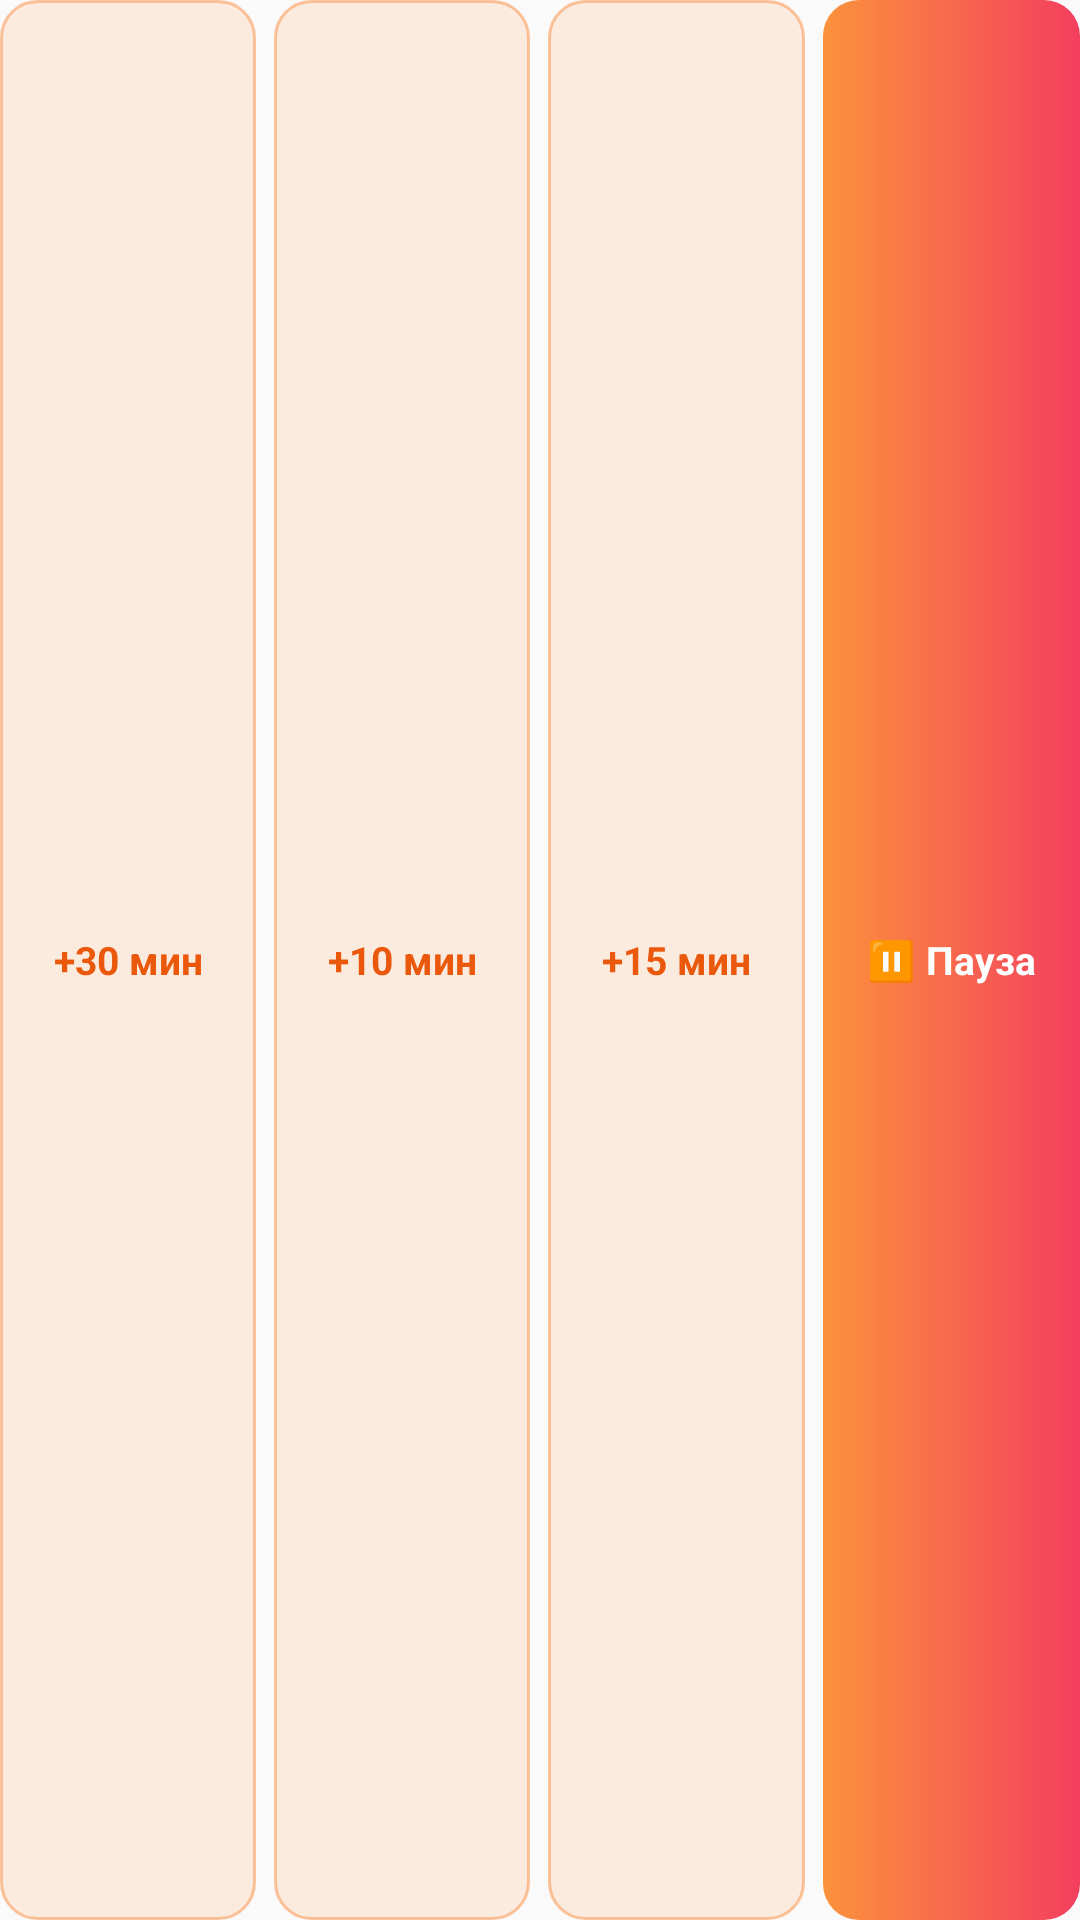

Reconstruct the res/layout file that produces this screen, plus the resources it refers to.
<!-- AndroidManifest.xml: application theme AppTheme -->
<!-- res/layout/notif_alarm_buttons.xml -->
<?xml version="1.0" encoding="utf-8"?>
<LinearLayout xmlns:android="http://schemas.android.com/apk/res/android"
    android:layout_width="match_parent"
    android:layout_height="36dp"
    android:orientation="horizontal">

    <TextView
        android:id="@+id/btn_snooze_30"
        style="@style/NotifAlarmButton"
        android:layout_marginEnd="6dp"
        android:text="+30 мин" />

    <TextView
        android:id="@+id/btn_snooze_10"
        style="@style/NotifAlarmButton"
        android:layout_marginEnd="6dp"
        android:text="+10 мин" />

    <TextView
        android:id="@+id/btn_snooze_15"
        style="@style/NotifAlarmButton"
        android:layout_marginEnd="6dp"
        android:text="+15 мин" />

    <TextView
        android:id="@+id/btn_pause"
        style="@style/NotifAlarmButton"
        android:background="@drawable/bg_notif_btn_primary"
        android:textColor="#FFFFFF"
        android:text="⏸ Пауза" />
</LinearLayout>
<!-- resources referenced by this layout -->
<resources>
  <!-- drawable bg_notif_btn_primary (drawable) -->
  <?xml version="1.0" encoding="utf-8"?>
  <shape xmlns:android="http://schemas.android.com/apk/res/android" android:shape="rectangle">
      <corners android:radius="12dp" />
      <gradient
          android:angle="0"
          android:startColor="#FB923C"
          android:endColor="#F43F5E" />
  </shape>
  <style name="NotifAlarmButton">
          <item name="android:layout_width">0dp</item>
          <item name="android:layout_height">match_parent</item>
          <item name="android:layout_weight">1</item>
          <item name="android:gravity">center</item>
          <item name="android:maxLines">1</item>
          <item name="android:background">@drawable/bg_notif_btn</item>
          <item name="android:textColor">#EA580C</item>
          <item name="android:textSize">13sp</item>
          <item name="android:textStyle">bold</item>
      </style>
  <style name="AppTheme" parent="Theme.AppCompat.Light.DarkActionBar">
          
          <item name="colorPrimary">@color/colorPrimary</item>
          <item name="colorPrimaryDark">@color/colorPrimaryDark</item>
          <item name="colorAccent">@color/colorAccent</item>
      </style>
  <!-- drawable bg_notif_btn (drawable) -->
  <?xml version="1.0" encoding="utf-8"?>
  <shape xmlns:android="http://schemas.android.com/apk/res/android" android:shape="rectangle">
      <corners android:radius="12dp" />
      <solid android:color="#1FF97316" />
      <stroke android:width="1dp" android:color="#66F97316" />
  </shape>
  <!-- not gathered from this repository: default colours our renderer supplied (Android Studio template values) -->
  <color name="colorPrimary">#FF6200EE</color>
  <color name="colorPrimaryDark">#FF3700B3</color>
  <color name="colorAccent">#FF03DAC5</color>
</resources>
